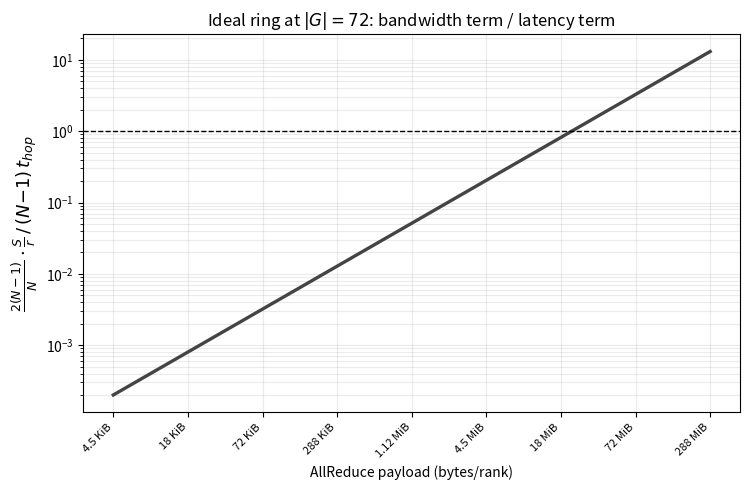

Write Python code to recreate this figure.
#!/usr/bin/env python3
"""Term dominance inside the analytic ideal ring at |G| = 72.

T_ideal(S) = 2(N-1)/N * S/r  +  (N-1) * t_hop
             \__ bandwidth __/   \__ latency __/

bandwidth: the 2(N-1)/N traffic bound priced at the realised r = 492.3 B/ns
           (payload-linear)
latency:   (N-1) = 71 serial hops x 1,300 ns = 92,300 ns (constant)

Companion of plot_pcm_ab_model.py's right panel (which does the same for the
measured ring's ACK vs wire terms); same 4.5 KiB - 288 MiB range and style.
"""
import matplotlib
matplotlib.use("Agg")
import matplotlib.pyplot as plt

C_IDEAL = "#444444"
N = 72
R_BNS = 492.3
T_HOP = 1300.0

S = [4608 * 4**k for k in range(9)]                # 4.5 KiB .. 288 MiB
bw = [2.0 * (N - 1) / N * s / R_BNS for s in S]     # ns
lat = (N - 1) * T_HOP                               # 92,300 ns
ratio = [b / lat for b in bw]
cross = lat * R_BNS * N / (2.0 * (N - 1))           # S where terms are equal


def hb(n):
    n = int(n)
    if n >= 1000 * 1024:
        v = n / (1024 * 1024)
        return f"{v:.0f} MiB" if abs(v - round(v)) < 0.05 else f"{v:.3g} MiB"
    if n >= 1024:
        v = n / 1024
        return f"{v:.0f} KiB" if abs(v - round(v)) < 0.05 else f"{v:.1f} KiB"
    return f"{n} B"


fig, ax = plt.subplots(figsize=(7.6, 5.0))
ax.plot(S, ratio, "-", color=C_IDEAL, lw=2.4)
ax.axhline(1.0, color="k", lw=1.0, ls="--")
ax.set_xscale("log", base=2)
ax.set_yscale("log")
ax.set_xticks(S)
ax.set_xticklabels([hb(s) for s in S], rotation=45, ha="right", fontsize=8)
ax.set_xlabel("AllReduce payload (bytes/rank)")
ax.set_ylabel(r"$\frac{2(N-1)}{N}\cdot\frac{S}{r} \,/\, (N{-}1)\,t_{hop}$",
              fontsize=13)
ax.set_title(r"Ideal ring at $|G| = 72$: bandwidth term / latency term")
ax.grid(True, which="both", alpha=0.25)
fig.tight_layout()
for ext in ("png", "pdf"):
    fig.savefig(f"ideal_ring_terms.{ext}", dpi=140, bbox_inches="tight")
print(f"crossover S = {cross:,.0f} B = {cross/1024/1024:.2f} MiB/rank")
for s, b, q in zip(S, bw, ratio):
    print(f"{hb(s):>9}: bw {b:>12,.0f} ns  lat {lat:>9,.0f} ns  ratio {q:8.4f}")
